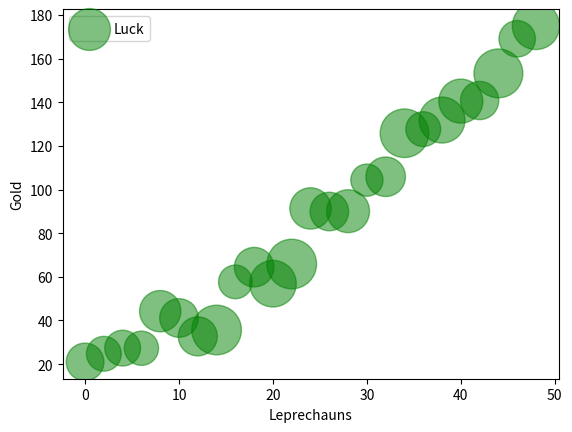

Reproduce this figure in Python.
import matplotlib.pyplot as plt
import numpy as np

# Fixing random state for reproducibility
np.random.seed(19680801)


x = np.arange(0.0, 50.0, 2.0)
y = x ** 1.3 + np.random.rand(*x.shape) * 30.0
sizes = np.random.rand(*x.shape) * 800 + 500

fig, ax = plt.subplots()
ax.scatter(x, y, sizes, c="green", alpha=0.5, marker='o',
           label="Luck")
ax.set_xlabel("Leprechauns")
ax.set_ylabel("Gold")
ax.legend()
plt.show()